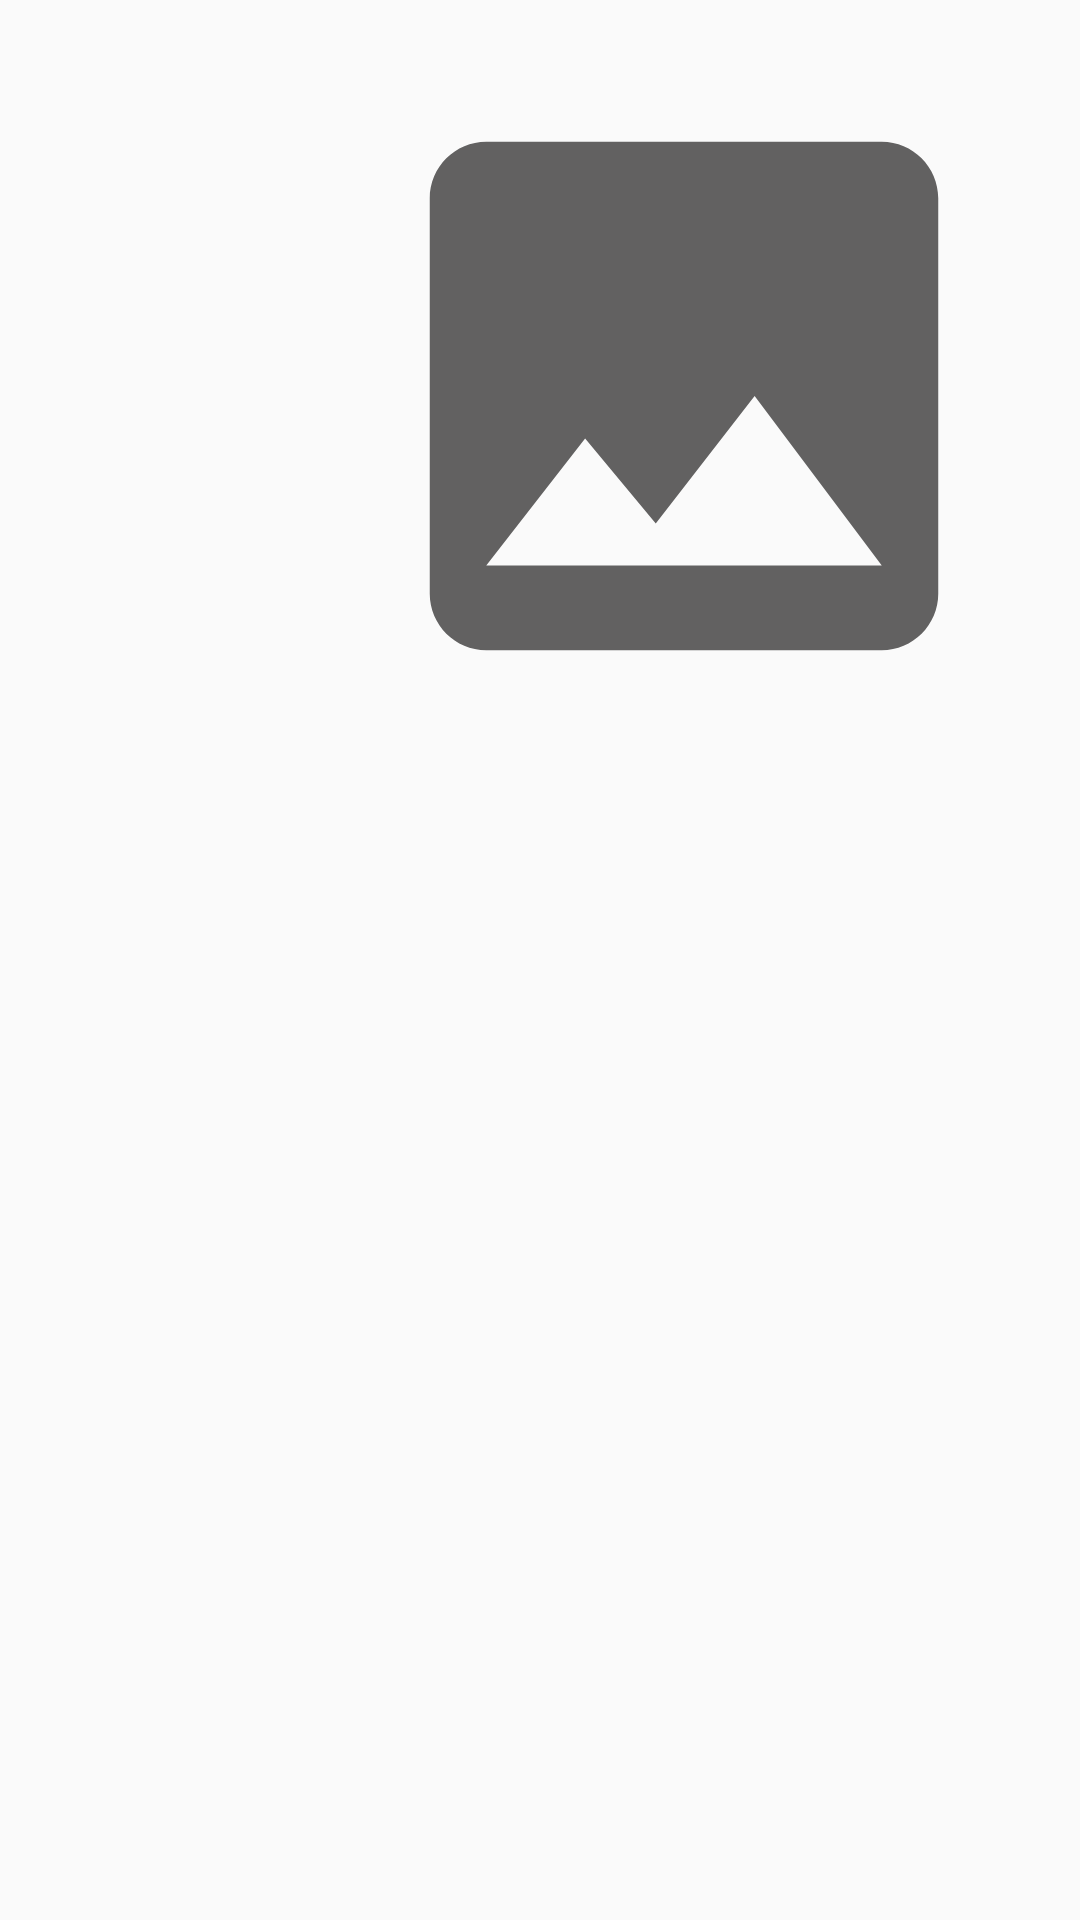

The Android layout XML behind this screen, and the referenced resources:
<!-- AndroidManifest.xml: application theme Theme.Messenger -->
<!-- res/layout/send_item_image_message.xml -->
<?xml version="1.0" encoding="utf-8"?>
<FrameLayout xmlns:android="http://schemas.android.com/apk/res/android"
    android:layout_width="match_parent"
    android:layout_height="wrap_content"
    xmlns:tools="http://schemas.android.com/tools"
    android:padding="4dp">

    <FrameLayout
        android:id="@+id/sendMessageRoot"
        android:layout_width="wrap_content"
        android:layout_height="wrap_content"
        android:layout_gravity="end">
        <ImageView
            android:id="@+id/imgSendMessage"
            android:layout_width="256dp"
            android:layout_height="wrap_content"
            android:scaleType="centerCrop"
            android:padding="15dp"
            android:layout_marginBottom="8dp"
            android:src="@drawable/ic_image"
            android:contentDescription="TODO"
            android:layout_gravity="end"
            android:adjustViewBounds="true"/>
        <TextView
            android:layout_width="wrap_content"
            android:layout_height="wrap_content"
            android:id="@+id/txtSendImageTime"
            android:layout_marginEnd="8dp"
            android:layout_marginStart="8dp"
            android:layout_marginBottom="4dp"
            android:textSize="12sp"
            android:textColor="@color/white"
            android:layout_gravity="end|bottom"
            tools:text="15/3/2018 3:00 PM"/>

    </FrameLayout>

</FrameLayout>
<!-- resources referenced by this layout -->
<resources>
  <color name="white">#FFFFFFFF</color>
  <!-- drawable ic_image (drawable) -->
  <vector android:height="250dp" android:tint="#626161"
      android:viewportHeight="24" android:viewportWidth="24"
      android:width="250dp" xmlns:android="http://schemas.android.com/apk/res/android">
      <path android:fillColor="@android:color/white" android:pathData="M21,19V5c0,-1.1 -0.9,-2 -2,-2H5c-1.1,0 -2,0.9 -2,2v14c0,1.1 0.9,2 2,2h14c1.1,0 2,-0.9 2,-2zM8.5,13.5l2.5,3.01L14.5,12l4.5,6H5l3.5,-4.5z"/>
  </vector>
  <style name="Theme.Messenger" parent="Theme.AppCompat.DayNight.NoActionBar">
          
          <item name="colorPrimary">@color/purple_500</item>
          <item name="colorPrimaryVariant">@color/ColorBlue</item>
          <item name="colorOnPrimary">@color/white</item>
          
          <item name="colorSecondary">@color/teal_200</item>
          <item name="colorSecondaryVariant">@color/teal_700</item>
          <item name="colorOnSecondary">@color/black</item>
          
          <item name="android:statusBarColor" tools:targetApi="l">?attr/colorPrimaryVariant</item>
          
      </style>
  <color name="purple_500">#838383</color>
  <color name="ColorBlue">#0198ff</color>
  <color name="teal_200">#FF03DAC5</color>
  <color name="teal_700">#FF018786</color>
  <color name="black">#FF000000</color>
</resources>
